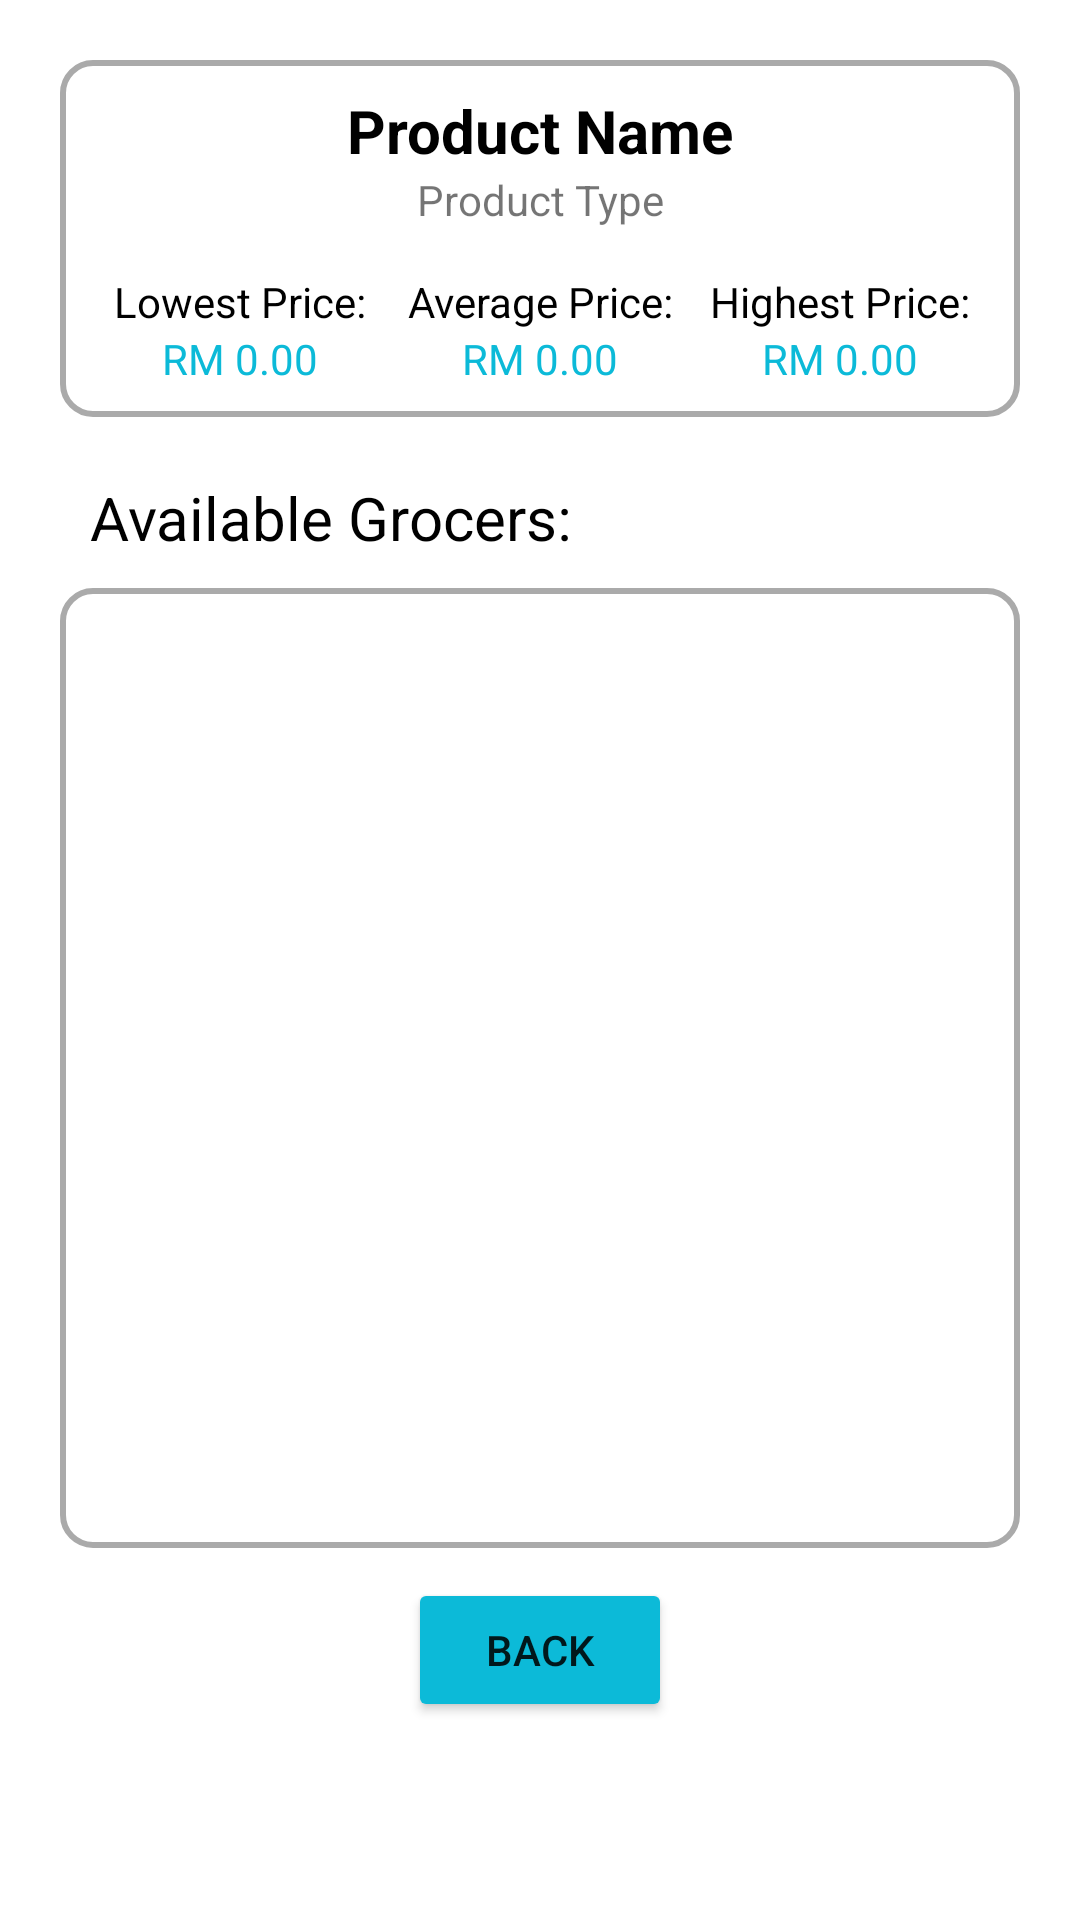

Here is an Android app screen rendered from its layout file. Give the layout XML and the strings, colors and styles it references.
<!-- AndroidManifest.xml: application theme Theme.MADAssignment -->
<!-- res/layout/fragment_selected_product.xml -->
<?xml version="1.0" encoding="utf-8"?>
<LinearLayout xmlns:android="http://schemas.android.com/apk/res/android"
    xmlns:tools="http://schemas.android.com/tools"
    android:layout_width="match_parent"
    android:layout_height="match_parent"
    android:orientation="vertical"
    android:padding="20dp"
    tools:context=".fragments.SelectedProductFragment">

    <LinearLayout
        android:layout_width="match_parent"
        android:layout_height="wrap_content"
        android:orientation="vertical"
        android:padding="10dp"
        android:background="@drawable/rectangle_frame">

        <TextView
            android:id="@+id/tvProductName"
            android:layout_width="match_parent"
            android:layout_height="wrap_content"
            android:text="Product Name"
            android:textSize="20sp"
            android:textStyle="bold"
            android:textColor="@color/black"
            android:gravity="center"/>

        <TextView
            android:id="@+id/tvProductType"
            android:layout_width="match_parent"
            android:layout_height="wrap_content"
            android:text="Product Type"
            android:gravity="center"/>

        <LinearLayout
            android:layout_width="match_parent"
            android:layout_height="wrap_content"
            android:orientation="horizontal"
            android:layout_marginTop="15dp"
>

            <LinearLayout
                android:layout_width="0dp"
                android:layout_height="wrap_content"
                android:orientation="vertical"
                android:layout_weight="1">

                <TextView
                    android:layout_width="match_parent"
                    android:layout_height="wrap_content"
                    android:gravity="center"
                    android:text="Lowest Price:"
                    android:textColor="@color/black"/>

                <TextView
                    android:id="@+id/tvLowestPrice"
                    android:layout_width="match_parent"
                    android:layout_height="wrap_content"
                    android:gravity="center"
                    android:text="RM 0.00"
                    android:textColor="@color/button_blue"/>

            </LinearLayout>

            <LinearLayout
                android:layout_width="0dp"
                android:layout_height="wrap_content"
                android:orientation="vertical"
                android:layout_weight="1"
                >

                <TextView
                    android:layout_width="match_parent"
                    android:layout_height="wrap_content"
                    android:gravity="center"
                    android:text="Average Price:"
                    android:textColor="@color/black"
                    />

                <TextView
                    android:id="@+id/tvAvgPrice"
                    android:layout_width="match_parent"
                    android:layout_height="wrap_content"
                    android:text="RM 0.00"
                    android:textColor="@color/button_blue"
                    android:gravity="center"/>

            </LinearLayout>

            <LinearLayout
                android:layout_width="0dp"
                android:layout_height="wrap_content"
                android:orientation="vertical"
                android:layout_weight="1"
                >

                <TextView
                    android:layout_width="match_parent"
                    android:layout_height="wrap_content"
                    android:gravity="center"
                    android:text="Highest Price:"
                    android:textColor="@color/black"/>

                <TextView
                    android:id="@+id/tvHighestPrice"
                    android:layout_width="match_parent"
                    android:layout_height="wrap_content"
                    android:gravity="center"
                    android:text="RM 0.00"
                    android:textColor="@color/button_blue"/>

            </LinearLayout>
        </LinearLayout>
    </LinearLayout>

    <TextView
        android:layout_width="match_parent"
        android:layout_height="wrap_content"
        android:layout_marginTop="20dp"
        android:layout_marginStart="10dp"
        android:text="Available Grocers:"
        android:textColor="@color/black"
        android:textSize="20sp"/>

    <ListView
        android:id="@+id/grocerList"
        android:layout_width="match_parent"
        android:layout_height="320dp"
        android:layout_marginTop="10dp"
        android:background="@drawable/rectangle_frame" />

    <Button
        android:id="@+id/backBtn"
        android:layout_width="wrap_content"
        android:layout_height="wrap_content"
        android:layout_marginTop="10dp"
        android:layout_gravity="center"
        android:text="Back"
        android:backgroundTint="@color/button_blue"
        />

</LinearLayout>
<!-- resources referenced by this layout -->
<resources>
  <color name="black">#FF000000</color>
  <color name="button_blue">#0CBAD8</color>
  <!-- drawable rectangle_frame (drawable) -->
  <?xml version="1.0" encoding="utf-8"?>
  <shape xmlns:android="http://schemas.android.com/apk/res/android">
      <solid android:color="@android:color/transparent"/>
      <corners android:radius="10dp"/>
      <stroke android:width="2dp" android:color="@android:color/darker_gray"/>
  </shape>
  <style name="Theme.MADAssignment" parent="Theme.MaterialComponents.DayNight.DarkActionBar">
          
          <item name="colorPrimary">@color/purple_500</item>
          <item name="colorPrimaryVariant">@color/purple_700</item>
          <item name="colorOnPrimary">@color/white</item>
          
          <item name="colorSecondary">@color/teal_200</item>
          <item name="colorSecondaryVariant">@color/teal_700</item>
          <item name="colorOnSecondary">@color/black</item>
          
          <item name="android:statusBarColor" tools:targetApi="l">?attr/colorPrimaryVariant</item>
          
      </style>
  <color name="purple_500">#FF6200EE</color>
  <color name="purple_700">#FF3700B3</color>
  <color name="white">#FFFFFFFF</color>
  <color name="teal_200">#FF03DAC5</color>
  <color name="teal_700">#FF018786</color>
</resources>
